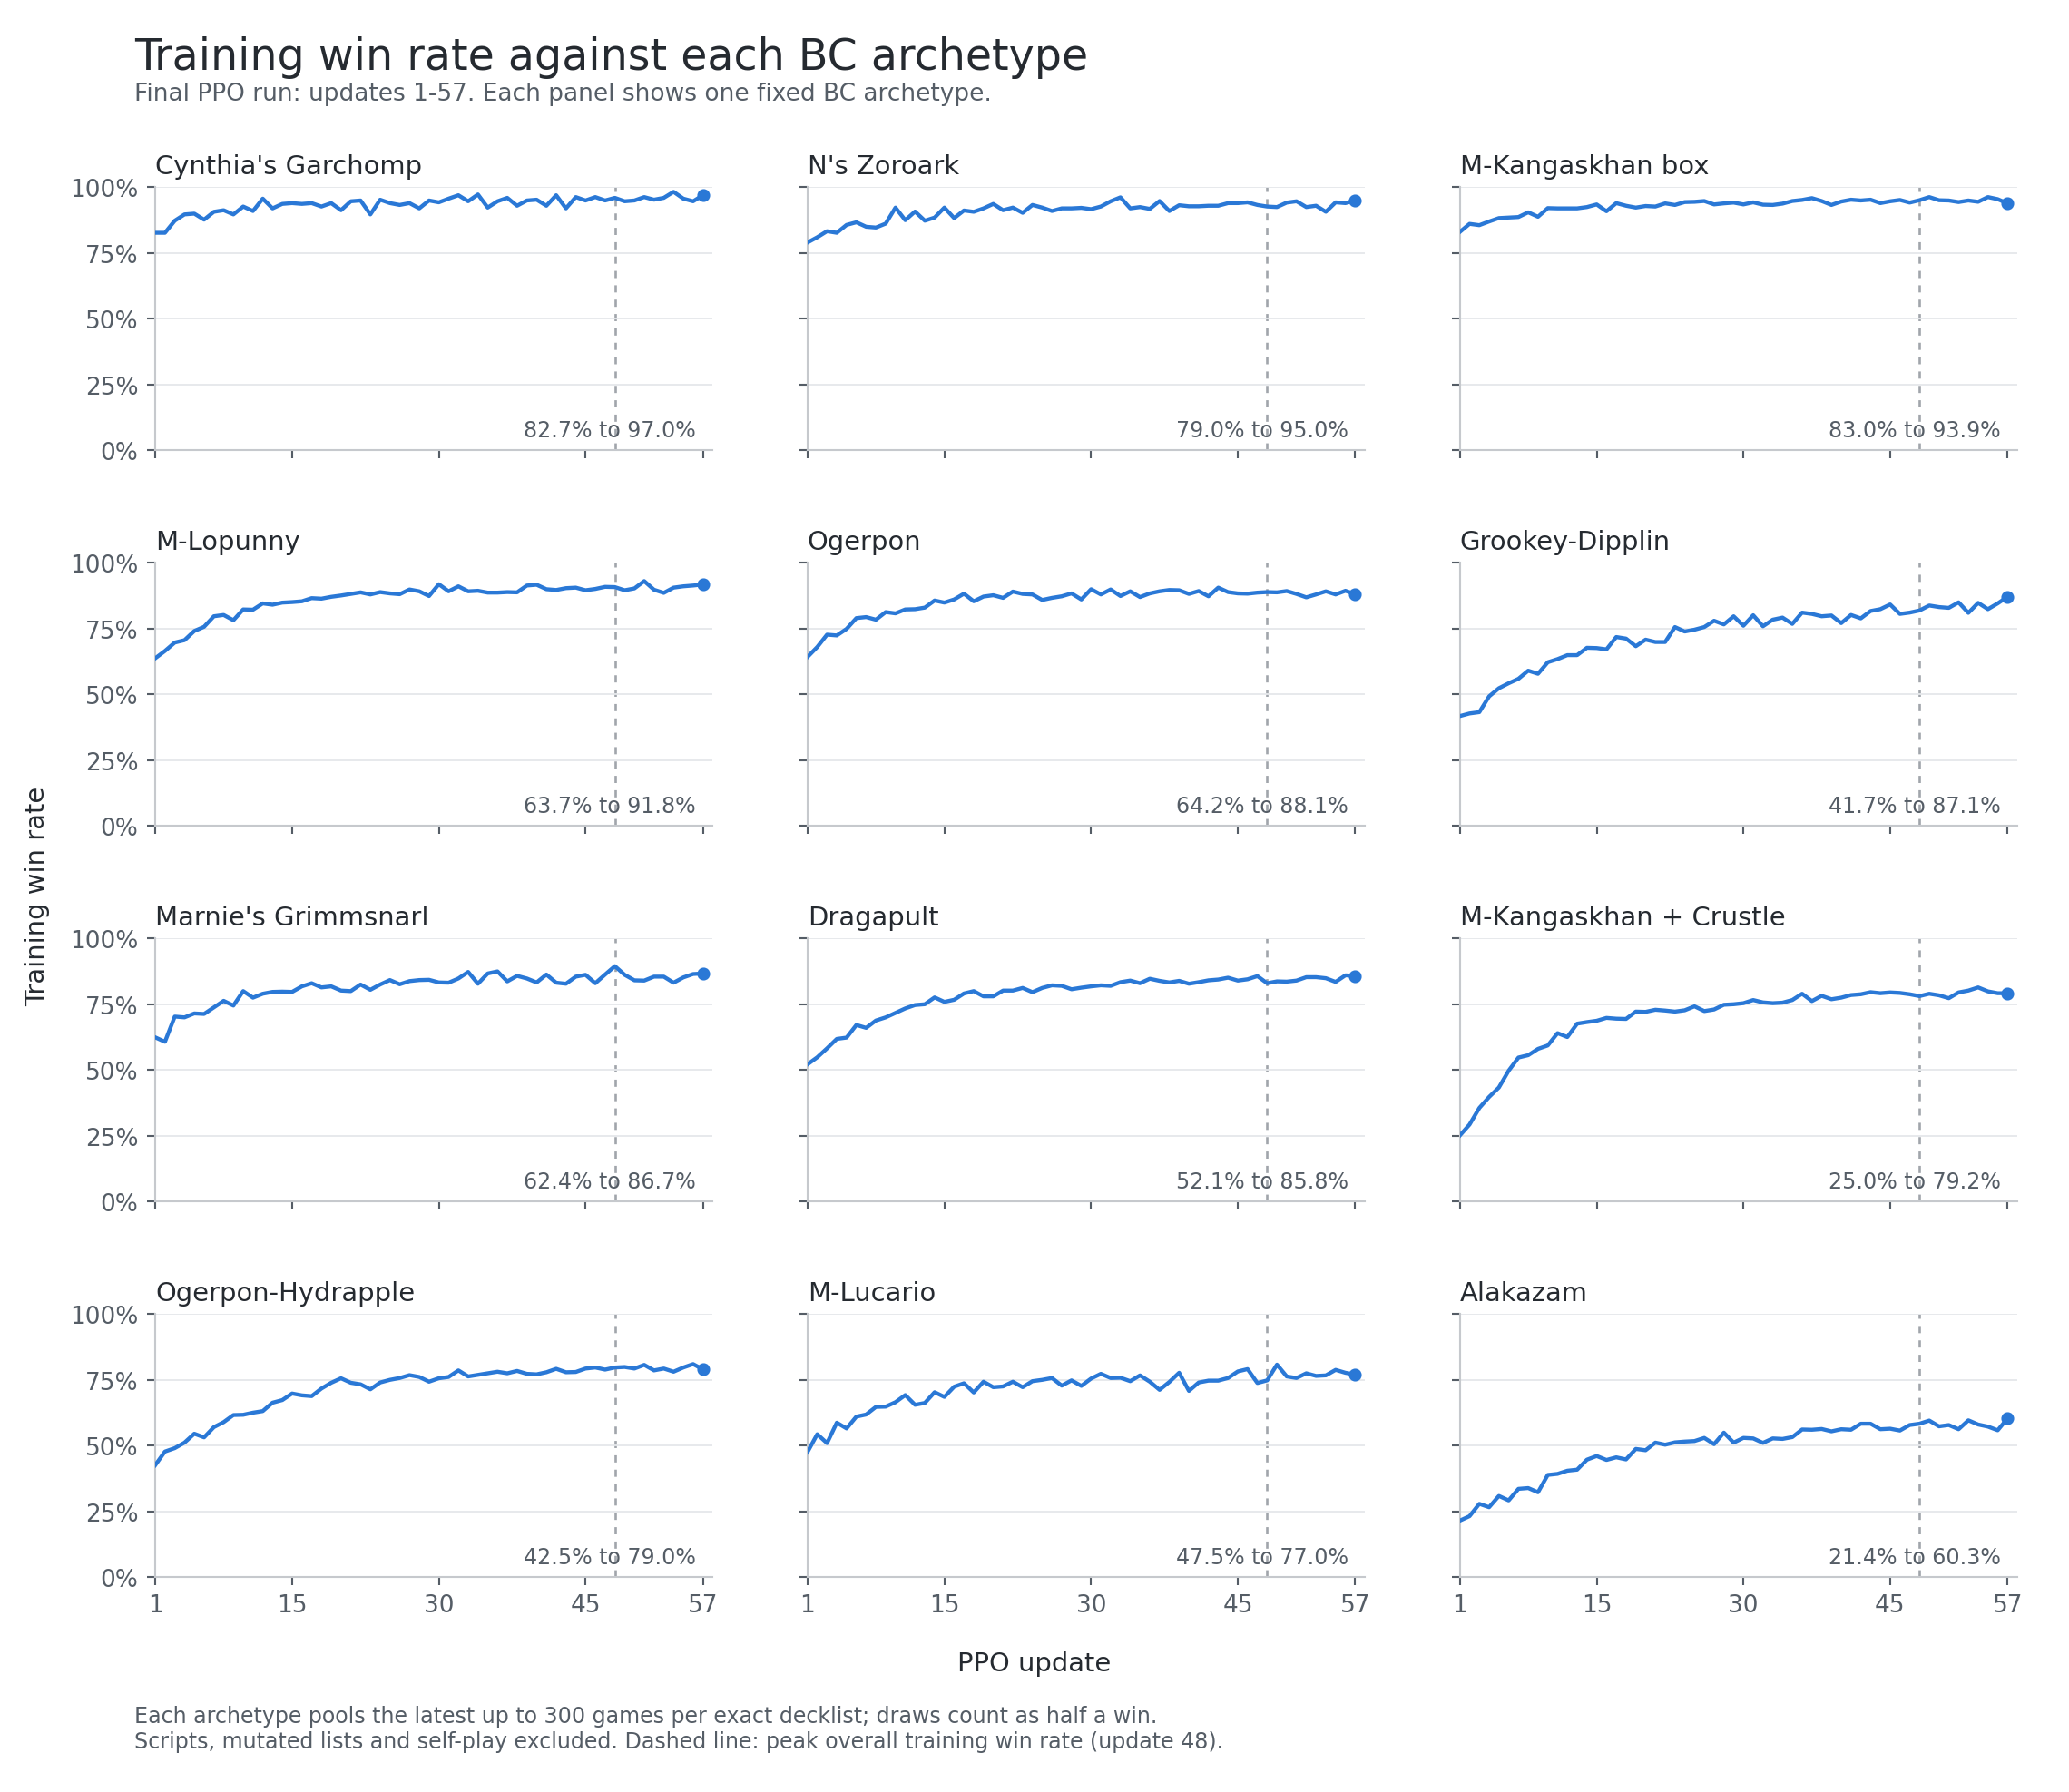

The file beside this chart, header and first rows:
update, Cynthia's Garchomp, N's Zoroark, M-Kangaskhan box, M-Lopunny, Ogerpon, Grookey-Dipplin, Marnie's Grimmsnarl, Dragapult, M-Kangaskhan + Crustle, Ogerpon-Hydrapple, M-Lucario, Alakazam
1, 0.827, 0.79, 0.83, 0.637, 0.642, 0.417, 0.624, 0.521, 0.25, 0.425, 0.475, 0.214
2, 0.827, 0.81, 0.861, 0.665, 0.68, 0.427, 0.607, 0.548, 0.292, 0.477, 0.543, 0.231
3, 0.873, 0.833, 0.856, 0.697, 0.727, 0.432, 0.703, 0.582, 0.355, 0.49, 0.509, 0.278
4, 0.897, 0.827, 0.87, 0.706, 0.724, 0.492, 0.7, 0.618, 0.397, 0.511, 0.587, 0.265
5, 0.9, 0.857, 0.883, 0.741, 0.749, 0.523, 0.715, 0.623, 0.433, 0.545, 0.565, 0.308
6, 0.877, 0.867, 0.885, 0.757, 0.79, 0.542, 0.713, 0.671, 0.497, 0.531, 0.61, 0.291
7, 0.907, 0.85, 0.887, 0.797, 0.794, 0.559, 0.738, 0.66, 0.547, 0.57, 0.618, 0.335
8, 0.913, 0.847, 0.905, 0.802, 0.784, 0.59, 0.763, 0.688, 0.556, 0.589, 0.647, 0.338
9, 0.897, 0.862, 0.888, 0.782, 0.813, 0.578, 0.745, 0.7, 0.58, 0.616, 0.648, 0.322
10, 0.927, 0.923, 0.921, 0.823, 0.808, 0.622, 0.8, 0.717, 0.593, 0.617, 0.665, 0.388
11, 0.91, 0.875, 0.92, 0.822, 0.823, 0.634, 0.775, 0.734, 0.64, 0.625, 0.692, 0.392
12, 0.957, 0.908, 0.92, 0.846, 0.824, 0.649, 0.79, 0.747, 0.625, 0.631, 0.655, 0.404
13, 0.92, 0.873, 0.92, 0.841, 0.83, 0.649, 0.797, 0.75, 0.676, 0.663, 0.662, 0.408
14, 0.937, 0.885, 0.925, 0.849, 0.857, 0.677, 0.798, 0.776, 0.682, 0.673, 0.703, 0.446
15, 0.94, 0.923, 0.935, 0.851, 0.849, 0.676, 0.797, 0.759, 0.687, 0.698, 0.685, 0.46
16, 0.937, 0.883, 0.909, 0.854, 0.861, 0.671, 0.818, 0.767, 0.698, 0.691, 0.724, 0.445
17, 0.94, 0.912, 0.94, 0.866, 0.883, 0.718, 0.83, 0.791, 0.695, 0.688, 0.737, 0.455
18, 0.927, 0.907, 0.93, 0.864, 0.854, 0.712, 0.814, 0.8, 0.694, 0.717, 0.702, 0.447
19, 0.94, 0.92, 0.923, 0.871, 0.872, 0.683, 0.818, 0.78, 0.722, 0.739, 0.743, 0.487
20, 0.913, 0.937, 0.929, 0.876, 0.877, 0.708, 0.802, 0.78, 0.721, 0.756, 0.722, 0.482
21, 0.947, 0.913, 0.927, 0.882, 0.867, 0.699, 0.8, 0.802, 0.729, 0.739, 0.725, 0.511
22, 0.95, 0.923, 0.939, 0.888, 0.891, 0.699, 0.825, 0.802, 0.726, 0.733, 0.743, 0.503
23, 0.897, 0.903, 0.933, 0.88, 0.882, 0.756, 0.805, 0.812, 0.722, 0.714, 0.722, 0.512
24, 0.953, 0.933, 0.944, 0.889, 0.88, 0.739, 0.825, 0.796, 0.727, 0.74, 0.745, 0.515
25, 0.94, 0.923, 0.945, 0.884, 0.859, 0.746, 0.842, 0.812, 0.742, 0.75, 0.75, 0.517
26, 0.933, 0.91, 0.948, 0.881, 0.867, 0.756, 0.826, 0.822, 0.724, 0.757, 0.757, 0.529
27, 0.94, 0.92, 0.935, 0.899, 0.873, 0.78, 0.838, 0.82, 0.73, 0.768, 0.728, 0.505
28, 0.92, 0.92, 0.939, 0.892, 0.884, 0.766, 0.842, 0.807, 0.748, 0.761, 0.748, 0.549
29, 0.95, 0.922, 0.942, 0.874, 0.861, 0.797, 0.843, 0.813, 0.75, 0.743, 0.727, 0.511
30, 0.943, 0.917, 0.935, 0.919, 0.9, 0.761, 0.833, 0.818, 0.754, 0.756, 0.755, 0.529
31, 0.957, 0.927, 0.943, 0.892, 0.88, 0.801, 0.832, 0.822, 0.766, 0.761, 0.773, 0.527
32, 0.97, 0.947, 0.934, 0.911, 0.899, 0.759, 0.848, 0.82, 0.757, 0.786, 0.757, 0.51
33, 0.947, 0.962, 0.933, 0.892, 0.874, 0.784, 0.873, 0.834, 0.754, 0.763, 0.758, 0.527
34, 0.973, 0.92, 0.938, 0.894, 0.892, 0.792, 0.828, 0.84, 0.756, 0.769, 0.745, 0.525
35, 0.923, 0.925, 0.948, 0.887, 0.87, 0.768, 0.867, 0.83, 0.766, 0.775, 0.767, 0.532
36, 0.947, 0.918, 0.952, 0.887, 0.884, 0.811, 0.875, 0.847, 0.79, 0.781, 0.743, 0.561
37, 0.96, 0.948, 0.959, 0.889, 0.892, 0.806, 0.837, 0.839, 0.762, 0.775, 0.712, 0.56
38, 0.93, 0.91, 0.948, 0.888, 0.897, 0.797, 0.858, 0.833, 0.782, 0.784, 0.742, 0.563
39, 0.95, 0.932, 0.933, 0.914, 0.896, 0.8, 0.848, 0.839, 0.769, 0.773, 0.777, 0.554
40, 0.953, 0.928, 0.946, 0.917, 0.882, 0.771, 0.833, 0.828, 0.775, 0.771, 0.708, 0.562
41, 0.93, 0.928, 0.953, 0.9, 0.893, 0.802, 0.863, 0.834, 0.785, 0.779, 0.74, 0.56
42, 0.97, 0.93, 0.95, 0.897, 0.873, 0.789, 0.832, 0.841, 0.788, 0.792, 0.747, 0.583
43, 0.92, 0.93, 0.953, 0.904, 0.906, 0.817, 0.828, 0.844, 0.796, 0.779, 0.747, 0.583
44, 0.963, 0.94, 0.94, 0.906, 0.889, 0.824, 0.855, 0.851, 0.792, 0.78, 0.757, 0.562
45, 0.95, 0.94, 0.947, 0.896, 0.884, 0.842, 0.862, 0.84, 0.795, 0.793, 0.782, 0.564
46, 0.963, 0.943, 0.952, 0.901, 0.883, 0.806, 0.83, 0.845, 0.793, 0.797, 0.791, 0.557
47, 0.95, 0.933, 0.942, 0.909, 0.887, 0.811, 0.863, 0.857, 0.788, 0.789, 0.738, 0.578
48, 0.96, 0.927, 0.951, 0.908, 0.889, 0.819, 0.895, 0.83, 0.781, 0.797, 0.748, 0.583
49, 0.947, 0.925, 0.963, 0.896, 0.888, 0.838, 0.862, 0.837, 0.79, 0.799, 0.808, 0.595
50, 0.95, 0.942, 0.951, 0.903, 0.893, 0.832, 0.841, 0.836, 0.784, 0.793, 0.763, 0.573
51, 0.963, 0.947, 0.95, 0.931, 0.882, 0.829, 0.84, 0.84, 0.773, 0.807, 0.757, 0.578
52, 0.953, 0.925, 0.944, 0.898, 0.869, 0.85, 0.855, 0.853, 0.795, 0.786, 0.775, 0.562
53, 0.96, 0.93, 0.95, 0.886, 0.88, 0.81, 0.855, 0.853, 0.802, 0.793, 0.765, 0.596
54, 0.983, 0.907, 0.945, 0.906, 0.892, 0.848, 0.832, 0.849, 0.814, 0.781, 0.767, 0.58
55, 0.957, 0.943, 0.963, 0.911, 0.88, 0.824, 0.852, 0.835, 0.799, 0.797, 0.788, 0.572
56, 0.947, 0.94, 0.955, 0.914, 0.894, 0.846, 0.865, 0.86, 0.792, 0.81, 0.777, 0.558
57, 0.97, 0.95, 0.939, 0.918, 0.881, 0.871, 0.867, 0.858, 0.792, 0.79, 0.77, 0.603
